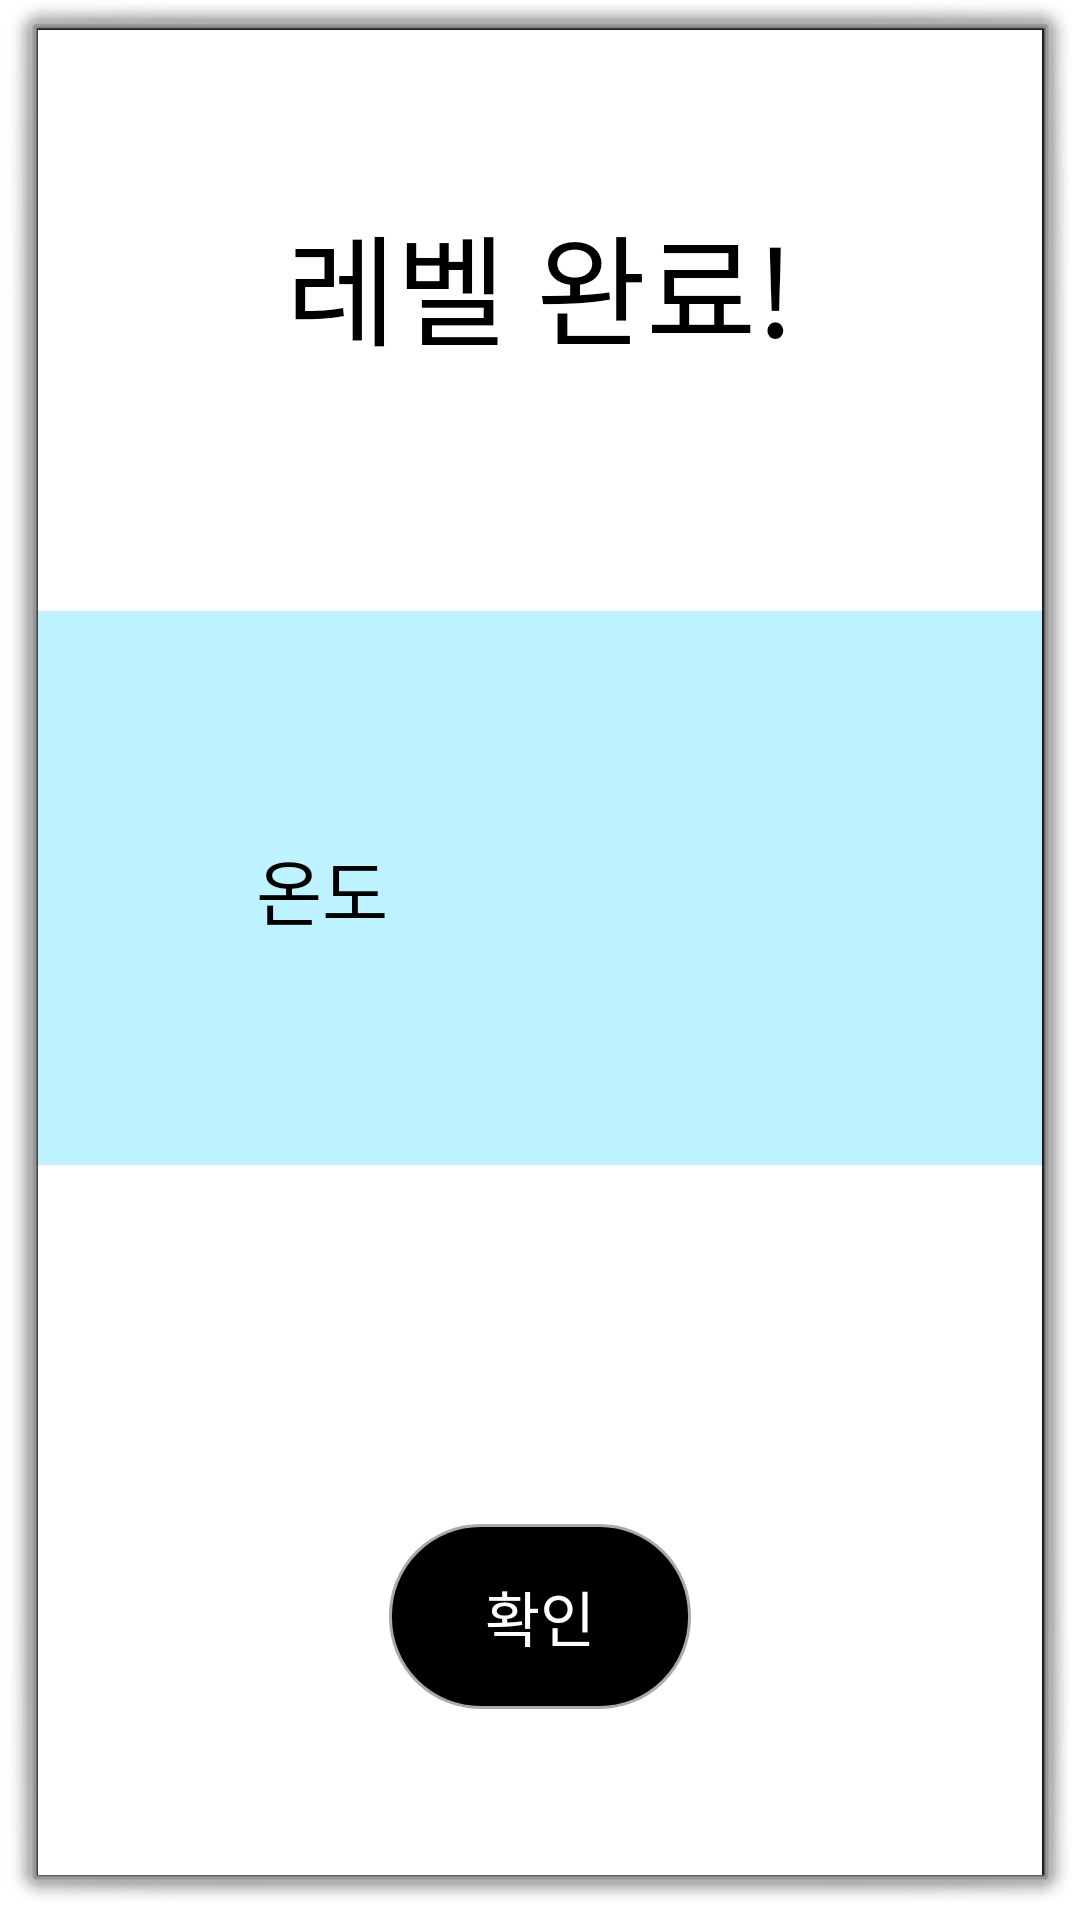

Android layout source for this screen:
<!-- AndroidManifest.xml: activity theme android:Theme.Dialog -->
<!-- res/layout/activity_level_complete.xml -->
<?xml version="1.0" encoding="utf-8"?>
<androidx.constraintlayout.widget.ConstraintLayout xmlns:android="http://schemas.android.com/apk/res/android"
    android:layout_width="match_parent"
    android:layout_height="match_parent"
    android:background="@color/white"
    xmlns:app="http://schemas.android.com/apk/res-auto">

    <TextView
        android:id="@+id/text_level_complete_title"
        android:layout_width="wrap_content"
        android:layout_height="wrap_content"
        app:layout_constraintStart_toStartOf="parent"
        app:layout_constraintBottom_toBottomOf="parent"
        app:layout_constraintEnd_toEndOf="parent"
        app:layout_constraintTop_toTopOf="parent"
        app:layout_constraintVertical_bias="0.1"
        android:text="@string/level_complete_title"
        android:textSize="40sp"
        android:textColor="@color/black"
        />

    <androidx.constraintlayout.widget.ConstraintLayout
        android:id="@+id/layout_level_complete_result"
        android:layout_width="match_parent"
        android:layout_height="0dp"
        app:layout_constraintStart_toStartOf="parent"
        app:layout_constraintBottom_toBottomOf="parent"
        app:layout_constraintEnd_toEndOf="parent"
        app:layout_constraintTop_toTopOf="parent"
        app:layout_constraintHeight_percent="0.3"
        app:layout_constraintVertical_bias="0.45"
        android:background="@color/blue_light"
        >

        <TextView
            android:id="@+id/text_level_complete_stat1_title"
            android:layout_height="wrap_content"
            android:layout_width="wrap_content"
            app:layout_constraintHorizontal_bias="0.25"
            app:layout_constraintStart_toStartOf="parent"
            app:layout_constraintBottom_toBottomOf="parent"
            app:layout_constraintEnd_toEndOf="parent"
            app:layout_constraintTop_toTopOf="parent"
            android:text="@string/level_complete_stat1_title"
            android:textSize="24sp"
            android:textColor="@color/black"
            />

        <TextView
            android:id="@+id/text_level_complete_stat1"
            android:layout_height="wrap_content"
            android:layout_width="wrap_content"
            app:layout_constraintHorizontal_bias="0.75"
            app:layout_constraintStart_toStartOf="parent"
            app:layout_constraintBottom_toBottomOf="parent"
            app:layout_constraintEnd_toEndOf="parent"
            app:layout_constraintTop_toTopOf="parent"
            android:textSize="24sp"
            android:textColor="@color/black"
            />


    </androidx.constraintlayout.widget.ConstraintLayout>

    <android.widget.Button
        android:id="@+id/btn_level_complete_ok"
        android:layout_width="0dp"
        android:layout_height="0dp"
        app:layout_constraintStart_toStartOf="parent"
        app:layout_constraintBottom_toBottomOf="parent"
        app:layout_constraintEnd_toEndOf="parent"
        app:layout_constraintTop_toTopOf="parent"
        app:layout_constraintHeight_percent="0.1"
        app:layout_constraintWidth_percent="0.3"
        app:layout_constraintVertical_bias="0.9"
        android:text="@string/level_complete_ok"
        android:textColor="@color/white"
        android:textSize="20sp"
        android:background="@drawable/round_button"
        />

</androidx.constraintlayout.widget.ConstraintLayout>
<!-- resources referenced by this layout -->
<resources>
  <color name="black">#FF000000</color>
  <color name="blue_light">#FFBDF2FF</color>
  <color name="white">#FFFFFFFF</color>
  <!-- drawable round_button (drawable) -->
  <?xml version="1.0" encoding="utf-8"?>
  <selector xmlns:android="http://schemas.android.com/apk/res/android" >
      
      <item android:state_pressed="false">
          <shape>
              
              <solid android:color="@color/black" />
              
              <stroke
                  android:width="1dp"
                  android:color="#ffaaaaaa" />
              <corners
                  android:bottomLeftRadius="30dp"
                  android:bottomRightRadius="30dp"
                  android:topLeftRadius="30dp"
                  android:topRightRadius="30dp" />
          </shape>
      </item>
  
      
      <item android:state_pressed="true">
          <shape>
              
              <solid android:color="#ff000000" />
              
              <stroke
                  android:width="1dp"
                  android:color="@color/white" />
              
              <corners
                  android:bottomLeftRadius="30dp"
                  android:bottomRightRadius="30dp"
                  android:topLeftRadius="30dp"
                  android:topRightRadius="30dp" />
          </shape>
      </item>
  </selector>
  <string name="level_complete_ok">확인</string>
  <string name="level_complete_stat1_title">온도</string>
  <string name="level_complete_title">레벨 완료!</string>
</resources>
